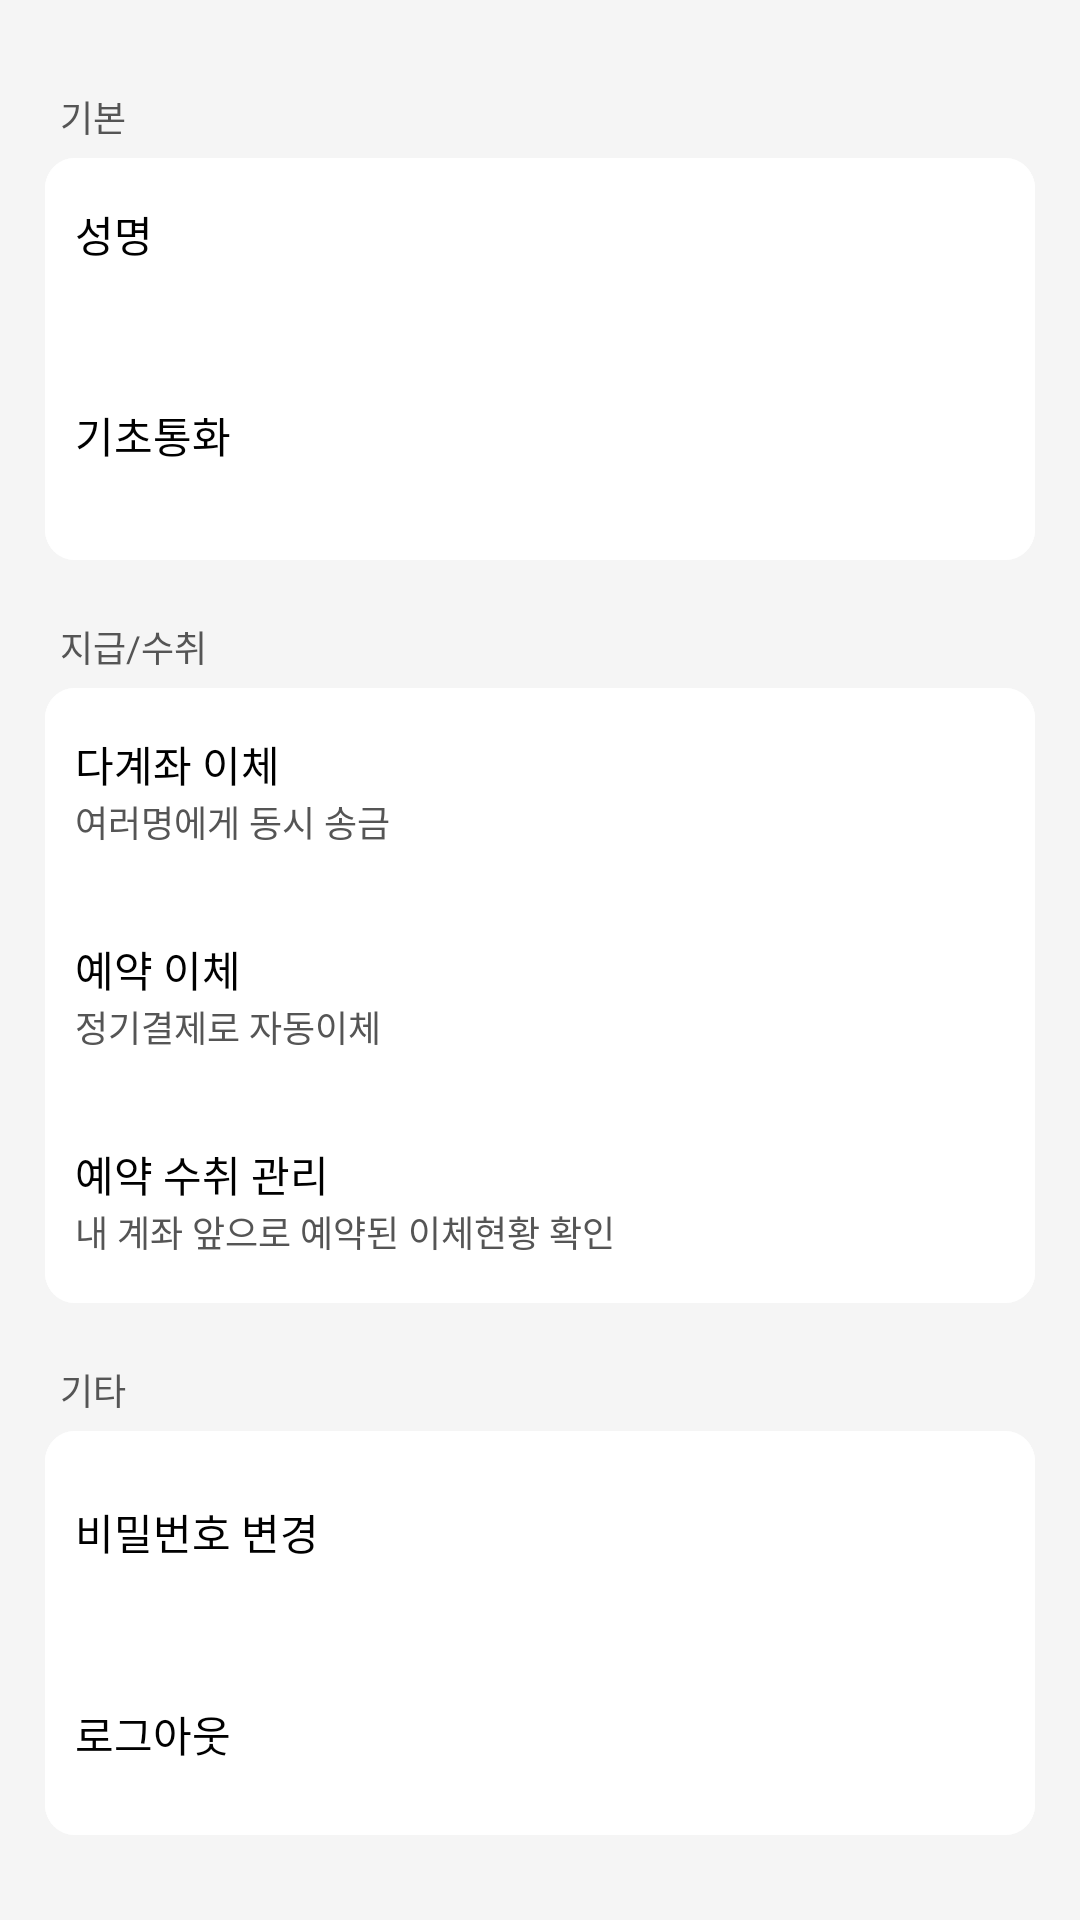

This screen was rendered from an Android layout file. Write that file and the resources it references.
<!-- AndroidManifest.xml: application theme Theme.MyApplication -->
<!-- res/layout/privacy_and_settings.xml -->
<?xml version="1.0" encoding="utf-8"?>

<androidx.constraintlayout.widget.ConstraintLayout xmlns:android="http://schemas.android.com/apk/res/android"
    xmlns:tools="http://schemas.android.com/tools"
    android:layout_width="match_parent"
    android:layout_height="match_parent"
    xmlns:app="http://schemas.android.com/apk/res-auto"
    android:orientation="vertical"
    android:background="#F5F5F5"
    >
    <ScrollView
        android:layout_width="match_parent"
        android:layout_height="match_parent"
        >
        <LinearLayout
            android:layout_width="match_parent"
            android:layout_height="wrap_content"
            android:orientation="vertical"
            app:layout_constraintTop_toTopOf="parent"
            >
            <TextView
                android:layout_width="match_parent"
                android:layout_height="wrap_content"
                android:text="@string/setting_group1"
                android:textColor="#555555"
                android:textSize="12sp"
                android:layout_marginTop="30dp"
                android:layout_marginStart="20dp"
                android:layout_marginBottom="5dp"
                />
            <LinearLayout
                android:layout_width="match_parent"
                android:layout_height="wrap_content"
                android:background="@drawable/round_corners"
                android:backgroundTint="@color/white"
                android:orientation="vertical"
                android:layout_marginStart="15dp"
                android:layout_marginEnd="15dp"
                >
                <LinearLayout
                    android:layout_width="match_parent"
                    android:layout_height="wrap_content"
                    android:orientation="vertical"
                    android:id="@+id/displayName"
                    android:background="@drawable/settings_item"
                    >
                    <TextView
                        android:layout_width="wrap_content"
                        android:layout_height="wrap_content"
                        android:text="@string/displayName"
                        android:textSize="14sp"
                        android:textColor="@color/black"
                        />
                    <TextView
                        android:layout_width="wrap_content"
                        android:layout_height="wrap_content"
                        android:textColor="#555555"
                        android:id="@+id/displayName_txt"
                        android:textSize="12sp"
                        />
                </LinearLayout>
                <LinearLayout
                    android:layout_width="match_parent"
                    android:layout_height="wrap_content"
                    android:orientation="vertical"
                    android:id="@+id/baseCurrency"
                    android:background="@drawable/settings_item_2"
                    >
                    <TextView
                        android:layout_width="wrap_content"
                        android:layout_height="wrap_content"
                        android:text="@string/baseCurrency"
                        android:textSize="14sp"
                        android:textColor="@color/black"
                        />
                    <TextView
                        android:layout_width="wrap_content"
                        android:layout_height="wrap_content"
                        android:id="@+id/baseCurrency_txt"
                        android:textColor="#555555"
                        android:textSize="12sp"
                        />
                </LinearLayout>
            </LinearLayout>

            <TextView
                android:layout_width="match_parent"
                android:layout_height="wrap_content"
                android:text="@string/setting_group2"
                android:textColor="#555555"
                android:textSize="12sp"
                android:layout_marginStart="20dp"
                android:layout_marginBottom="5dp"
                android:layout_marginTop="20dp"
                />
            <LinearLayout
                android:layout_width="match_parent"
                android:layout_height="wrap_content"
                android:orientation="vertical"
                android:backgroundTint="@color/white"
                android:background="@drawable/round_corners"
                android:layout_marginStart="15dp"
                android:layout_marginEnd="15dp"
                >
                <LinearLayout
                    android:layout_width="match_parent"
                    android:layout_height="wrap_content"
                    android:orientation="vertical"
                    android:background="@drawable/settings_item"
                    android:id="@+id/manyTransactions"
                    >
                    <TextView
                        android:layout_width="wrap_content"
                        android:layout_height="wrap_content"
                        android:text="@string/multiple_transactions"
                        android:textSize="14sp"
                        android:textColor="@color/black"
                        />
                    <TextView
                        android:layout_width="wrap_content"
                        android:layout_height="wrap_content"
                        android:text="여러명에게 동시 송금"
                        android:textColor="#555555"
                        android:textSize="12sp"
                        />
                </LinearLayout>
                <LinearLayout
                    android:layout_width="match_parent"
                    android:layout_height="wrap_content"
                    android:orientation="vertical"
                    android:background="@drawable/settings_item_3"
                    android:id="@+id/subscribedPayments"
                    >
                    <TextView
                        android:layout_width="wrap_content"
                        android:layout_height="wrap_content"
                        android:text="예약 이체"
                        android:textSize="14sp"
                        android:textColor="@color/black"
                        />
                    <TextView
                        android:layout_width="wrap_content"
                        android:layout_height="wrap_content"
                        android:text="정기결제로 자동이체"
                        android:textColor="#555555"
                        android:textSize="12sp"
                        />
                </LinearLayout>
                <LinearLayout
                    android:layout_width="match_parent"
                    android:layout_height="wrap_content"
                    android:orientation="vertical"
                    android:background="@drawable/settings_item_2"
                    android:id="@+id/manage_subscribedPayments"
                    >
                    <TextView
                        android:layout_width="wrap_content"
                        android:layout_height="wrap_content"
                        android:text="예약 수취 관리"
                        android:textSize="14sp"
                        android:textColor="@color/black"
                        />
                    <TextView
                        android:layout_width="wrap_content"
                        android:layout_height="wrap_content"
                        android:text="내 계좌 앞으로 예약된 이체현황 확인"
                        android:textColor="#555555"
                        android:textSize="12sp"
                        />
                </LinearLayout>
            </LinearLayout>

            <TextView
                android:layout_width="match_parent"
                android:layout_height="wrap_content"
                android:text="@string/setting_group3"
                android:textColor="#555555"
                android:textSize="12sp"
                android:layout_marginStart="20dp"
                android:layout_marginBottom="5dp"
                android:layout_marginTop="20dp"
                />
            <LinearLayout
                android:layout_width="match_parent"
                android:layout_height="wrap_content"
                android:background="@drawable/round_corners"
                android:backgroundTint="@color/white"
                android:layout_marginStart="15dp"
                android:layout_marginEnd="15dp"
                android:orientation="vertical"
                >
                <LinearLayout
                    android:layout_width="match_parent"
                    android:layout_height="wrap_content"
                    android:orientation="vertical"
                    android:id="@+id/change_password"
                    android:background="@drawable/settings_item"
                    >
                    <TextView
                        android:layout_width="wrap_content"
                        android:layout_height="wrap_content"
                        android:text="."
                        android:textColor="@color/white"
                        android:textSize="6sp"
                        tools:ignore="SmallSp" />
                    <TextView
                        android:layout_width="wrap_content"
                        android:layout_height="wrap_content"
                        android:text="@string/setting_group3_label1"
                        android:textSize="14sp"
                        android:textColor="@color/black"
                        />
                    <TextView
                        android:layout_width="wrap_content"
                        android:layout_height="wrap_content"
                        android:text="."
                        android:textColor="@color/white"
                        android:textSize="6sp"
                        tools:ignore="SmallSp" />
                </LinearLayout>
                <LinearLayout
                    android:layout_width="match_parent"
                    android:layout_height="wrap_content"
                    android:orientation="vertical"
                    android:id="@+id/logout"
                    android:background="@drawable/settings_item_2"
                    >
                    <TextView
                        android:layout_width="wrap_content"
                        android:layout_height="wrap_content"
                        android:text="."
                        android:textColor="@color/white"
                        android:textSize="6sp"
                        tools:ignore="SmallSp" />
                    <TextView
                        android:layout_width="wrap_content"
                        android:layout_height="wrap_content"
                        android:text="@string/setting_group3_label2"
                        android:textSize="14sp"
                        android:textColor="@color/black"
                        />
                    <TextView
                        android:layout_width="wrap_content"
                        android:layout_height="wrap_content"
                        android:text="."
                        android:textColor="@color/white"
                        android:textSize="6sp"
                        tools:ignore="SmallSp" />
                </LinearLayout>
            </LinearLayout>

        </LinearLayout>
    </ScrollView>

</androidx.constraintlayout.widget.ConstraintLayout>
<!-- resources referenced by this layout -->
<resources>
  <color name="black">#FF000000</color>
  <color name="white">#FFFFFFFF</color>
  <!-- drawable round_corners (drawable) -->
  <?xml version="1.0" encoding="utf-8"?>
  
  <shape xmlns:android="http://schemas.android.com/apk/res/android">
      <corners
          android:topLeftRadius="10dp"
          android:topRightRadius="10dp"
          android:bottomLeftRadius="10dp"
          android:bottomRightRadius="10dp"
          />
  </shape>
  <string name="baseCurrency">기초통화</string>
  <string name="displayName">성명</string>
  <string name="multiple_transactions">다계좌 이체</string>
  <string name="setting_group1">기본</string>
  <string name="setting_group2">지급/수취</string>
  <string name="setting_group3">기타</string>
  <string name="setting_group3_label1">비밀번호 변경</string>
  <string name="setting_group3_label2">로그아웃</string>
  <!-- drawable settings_item_one (drawable) -->
  <?xml version="1.0" encoding="utf-8"?>
  
  <shape xmlns:android="http://schemas.android.com/apk/res/android">
      <corners
          android:topLeftRadius="10dp"
          android:topRightRadius="10dp"
          />
      <padding
          android:top="15dp"
          android:bottom="15dp"
          android:left="10dp"
          android:right="10dp"
          />
      <solid android:color="@color/white" />
  </shape>
  <!-- drawable settings_item_two (drawable) -->
  <?xml version="1.0" encoding="utf-8"?>
  
  <shape xmlns:android="http://schemas.android.com/apk/res/android">
      <corners
          android:topLeftRadius="10dp"
          android:topRightRadius="10dp"
          />
      <padding
          android:top="15dp"
          android:bottom="15dp"
          android:left="10dp"
          android:right="10dp"
          />
      <solid android:color="@color/selected_btn_text" />
  </shape>
  <!-- drawable settings_item_one_2 (drawable) -->
  <?xml version="1.0" encoding="utf-8"?>
  
  <shape xmlns:android="http://schemas.android.com/apk/res/android">
      <corners
          android:bottomLeftRadius="10dp"
          android:bottomRightRadius="10dp"
          />
      <padding
          android:top="15dp"
          android:bottom="15dp"
          android:left="10dp"
          android:right="10dp"
          />
      <solid android:color="@color/white" />
  </shape>
  <!-- drawable settings_item_two_2 (drawable) -->
  <?xml version="1.0" encoding="utf-8"?>
  
  <shape xmlns:android="http://schemas.android.com/apk/res/android">
      <corners
          android:bottomLeftRadius="10dp"
          android:bottomRightRadius="10dp"
          />
      <padding
          android:top="15dp"
          android:bottom="15dp"
          android:left="10dp"
          android:right="10dp"
          />
      <solid android:color="@color/selected_btn_text" />
  </shape>
  <!-- drawable settings_item_one_3 (drawable) -->
  <?xml version="1.0" encoding="utf-8"?>
  
  <shape xmlns:android="http://schemas.android.com/apk/res/android">
      <padding
          android:top="15dp"
          android:bottom="15dp"
          android:left="10dp"
          android:right="10dp"
          />
      <solid android:color="@color/white" />
  </shape>
  <!-- drawable settings_item_two_3 (drawable) -->
  <?xml version="1.0" encoding="utf-8"?>
  
  <shape xmlns:android="http://schemas.android.com/apk/res/android">
      <padding
          android:top="15dp"
          android:bottom="15dp"
          android:left="10dp"
          android:right="10dp"
          />
      <solid android:color="@color/selected_btn_text" />
  </shape>
  <color name="teal_200">#FF03DAC5</color>
  <color name="teal_700">#FF018786</color>
  <color name="selected_btn_text">#F9F9F9</color>
</resources>
